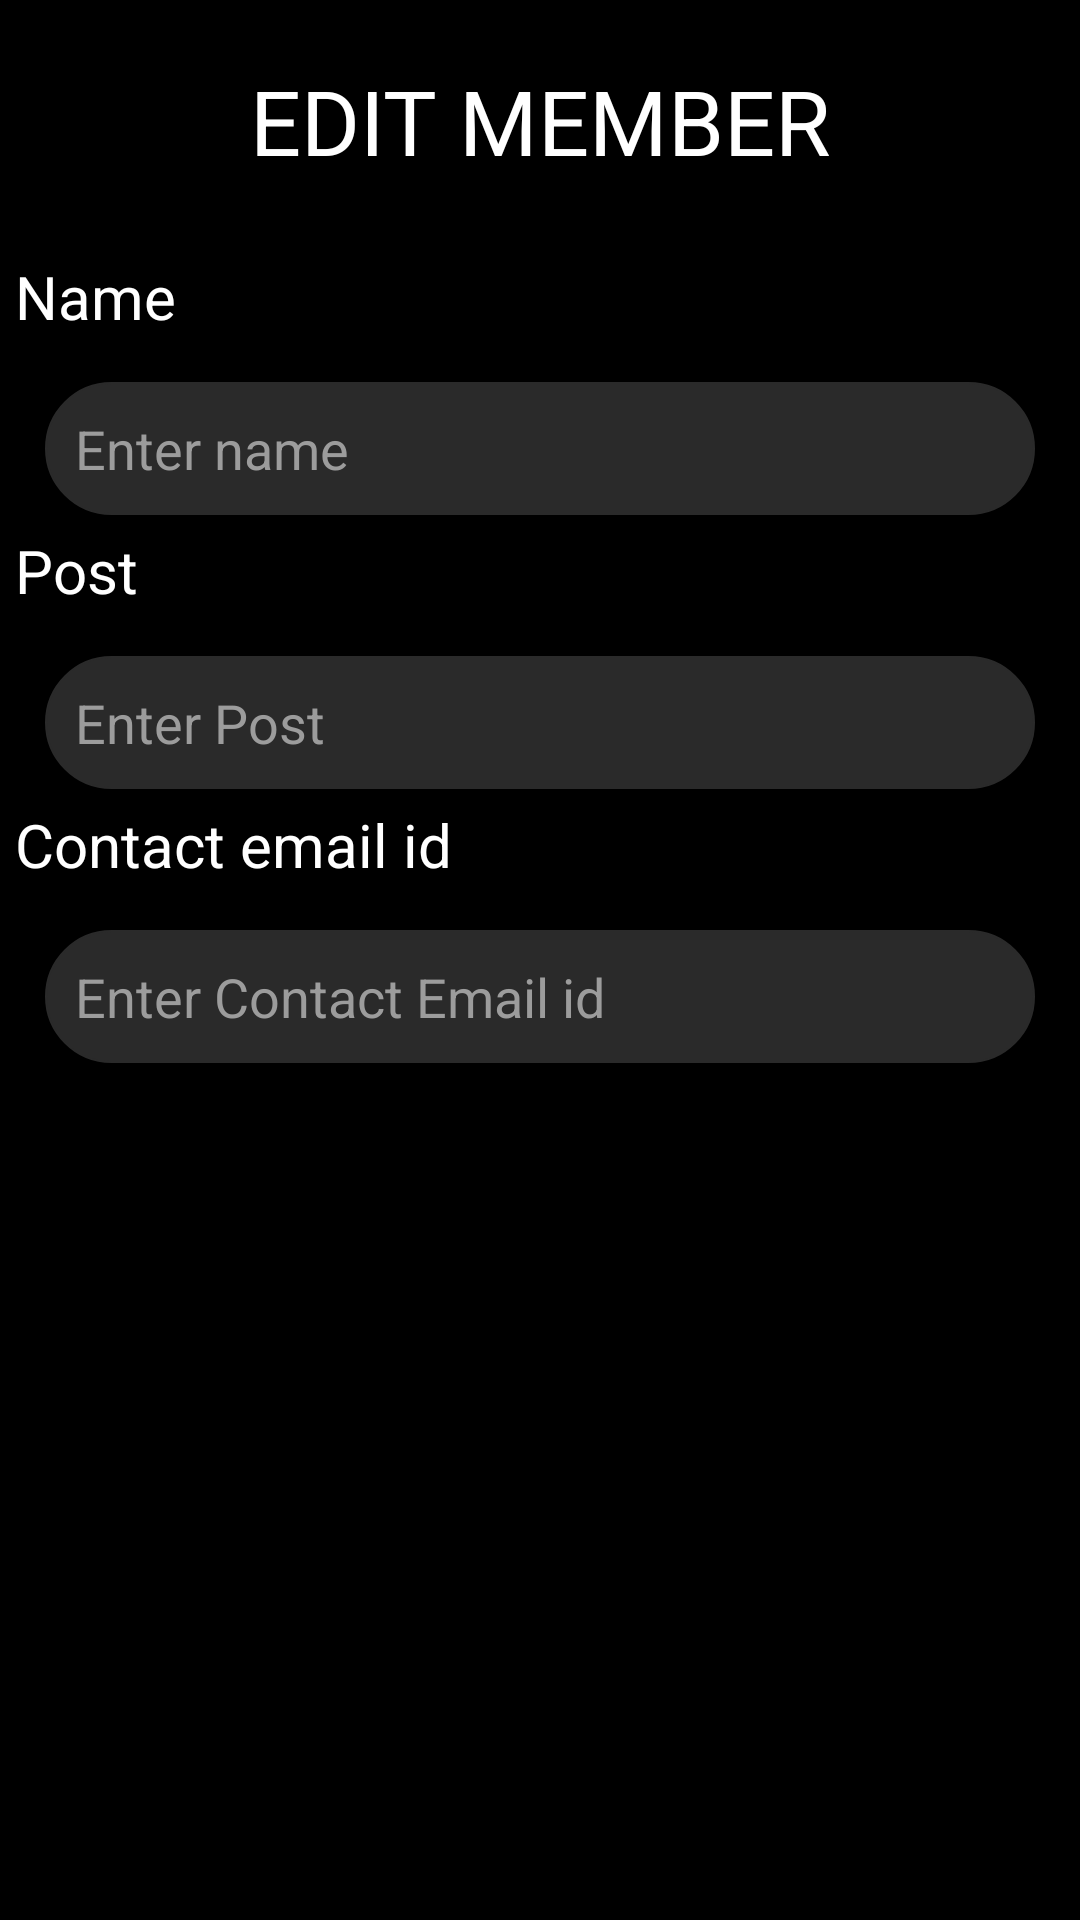

Produce the Android XML layout that renders to this screen, including the resource entries it uses.
<!-- AndroidManifest.xml: application theme AppTheme -->
<!-- res/layout/activity_edit_council.xml -->
<?xml version="1.0" encoding="utf-8"?>
<LinearLayout
    xmlns:android="http://schemas.android.com/apk/res/android" android:layout_width="match_parent"
    android:layout_height="match_parent"
    android:orientation="vertical"
    android:background="@color/black">
   <TextView
       android:layout_width="wrap_content"
       android:layout_height="wrap_content"
       android:text="EDIT MEMBER"
       android:textSize="30dp"
       android:textColor="@color/white"
       android:layout_gravity="center"
       android:layout_margin="20dp"
       />
    <TextView
        android:id="@+id/Namecouncil"
        android:layout_width="match_parent"
        android:layout_height="wrap_content"
        android:padding="5dp"
        android:layout_below="@id/contactinfo"
        android:textColor="@color/white"
        android:textSize="20dp"
        android:text="@string/name"
        android:textAppearance="@style/TextAppearance.AppCompat.Large" />
    <EditText
        android:id="@+id/name"
        android:layout_width="match_parent"
        android:layout_height="wrap_content"
        android:layout_gravity="center_horizontal"
        android:padding="10sp"
        android:hint="Enter name"
        android:layout_marginTop="10dp"
        android:layout_marginHorizontal="15dp"
        android:textColor="@color/white"
        android:textColorHint="@color/lightgrey"
        android:background="@drawable/rounded_edittext"
        />

    <TextView
        android:id="@+id/postcouncil"
        android:layout_width="match_parent"
        android:layout_height="wrap_content"
        android:padding="5dp"
        android:layout_below="@id/contactinfo"
        android:textColor="@color/white"
        android:textSize="20dp"
        android:text="@string/post"
        android:textAppearance="@style/TextAppearance.AppCompat.Large" />
    <EditText
        android:id="@+id/post"
        android:layout_width="match_parent"
        android:layout_height="wrap_content"
        android:layout_gravity="center_horizontal"
        android:padding="10dp"
        android:layout_marginTop="10dp"
        android:layout_marginHorizontal="15dp"
        android:textColor="@color/white"
        android:background="@drawable/rounded_edittext"
        android:hint="Enter Post"
        android:textColorHint="@color/lightgrey"
        />

    <TextView
        android:id="@+id/contactCouncil"
        android:layout_width="match_parent"
        android:layout_height="wrap_content"
        android:padding="5dp"
        android:layout_below="@id/workshop_details"
        android:textColor="@color/white"
        android:textSize="20dp"
        android:text="Contact email id"
        android:textAppearance="@style/TextAppearance.AppCompat.Large" />
    <EditText
        android:id="@+id/contactText"
        android:layout_width="match_parent"
        android:layout_height="wrap_content"
        android:layout_gravity="center_horizontal"
        android:padding="10dp"
        android:layout_marginTop="10dp"
        android:layout_marginHorizontal="15dp"
        android:textColor="@color/white"
        android:background="@drawable/rounded_edittext"
        android:hint="Enter Contact Email id"
        android:textColorHint="@color/lightgrey"
        />

    <Button
        android:id="@+id/upload_button"
        android:layout_width="match_parent"
        android:layout_height="wrap_content"
        android:layout_marginVertical="30dp"
        android:layout_marginHorizontal="15dp"
        android:text="@string/upload"
        android:background="@drawable/rounded_button2"

        />
    <ProgressBar
        android:id="@+id/progress_bar"
        android:layout_width="match_parent"
        android:layout_height="wrap_content"
        style="@style/Widget.AppCompat.ProgressBar.Horizontal"
        android:layout_margin="10dp"
        android:outlineSpotShadowColor="@color/colorPrimary"
        android:outlineAmbientShadowColor="@color/colorPrimaryDark"
        android:visibility="gone"
        />

</LinearLayout>
<!-- resources referenced by this layout -->
<resources>
  <color name="black">#000000</color>
  <color name="colorPrimary">#00aafe</color>
  <color name="colorPrimaryDark">#0099ff</color>
  <color name="lightgrey">#9C9C9C</color>
  <color name="white">#ffffff</color>
  <!-- drawable rounded_edittext (drawable) -->
  <?xml version="1.0" encoding="utf-8"?>
  <shape xmlns:android="http://schemas.android.com/apk/res/android"
      android:shape="rectangle" android:padding="10dp">
      <solid android:color="@color/grey"/>
  
      <gradient
          android:centerY="0.2"
          android:startColor="@color/grey"
          android:centerColor="@color/grey"
          android:endColor="@color/grey"
          android:angle="270"
          />
      <stroke
          android:width="0.7dp"
          android:color="@color/grey" />
      <corners
          android:radius="26dp" />
  </shape>
  <string name="name">Name</string>
  <string name="post">Post</string>
  <string name="upload">Upload</string>
  <style name="AppTheme" parent="Theme.AppCompat.Light.DarkActionBar">
          
          <item name="colorPrimary">@color/colorPrimary</item>+
          <item name="colorPrimaryDark">@color/colorPrimaryDark</item>
          <item name="colorAccent">@color/colorAccent</item>
      </style>
  <color name="grey">#2a2a2a</color>
  <color name="colorAccent">#00aaff</color>
</resources>
